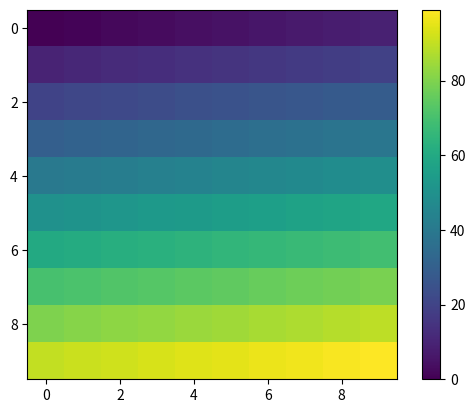

This figure's Python source:
'''
Create and visualize image with matplotlib
'''

import numpy as np
import pandas as pd 
import matplotlib.pyplot as plt 

# create a matrix
mat = np.arange(0,100).reshape(10,10)

# generate image
plt.imshow(mat)

#optional
plt.colorbar()
# show image
plt.show()